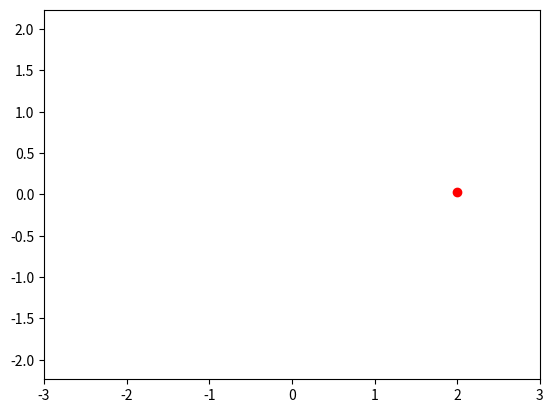

Python code for this plot:
import numpy as np
import matplotlib.pyplot as plt
from matplotlib.animation import FuncAnimation

def circle_move(R, angle_vel, time):
    alpha = angle_vel * np.pi / 180 * time
    x = R * np.cos(alpha)
    y = R * np.sin(alpha)
    return x, y

fig, ax = plt. subplots()
ball, = plt.plot([], [], 'o', color='r', label='Ball')
ball_line, = plt.plot([], [], '-', color='r', label='Ball')

frames = 180
coords = np.zeros((frames, 2))

def animate(i):
    coords[i] = circle_move(R=2, angle_vel=1, time=1)
    ball.set_data([coords[i][0]], [coords[i][1]])
    ball_line.set_data(coords[:i, 0], coords[:i, 1])
    return ball, ball_line

edge = 3
plt.axis('equal')
ax.set_xlim(-edge, edge)
ax.set_ylim(-edge, edge)

ani = FuncAnimation(fig, animate, frames=frames, interval=30)
ani.save('animation_2.gif', writer="pillow")
